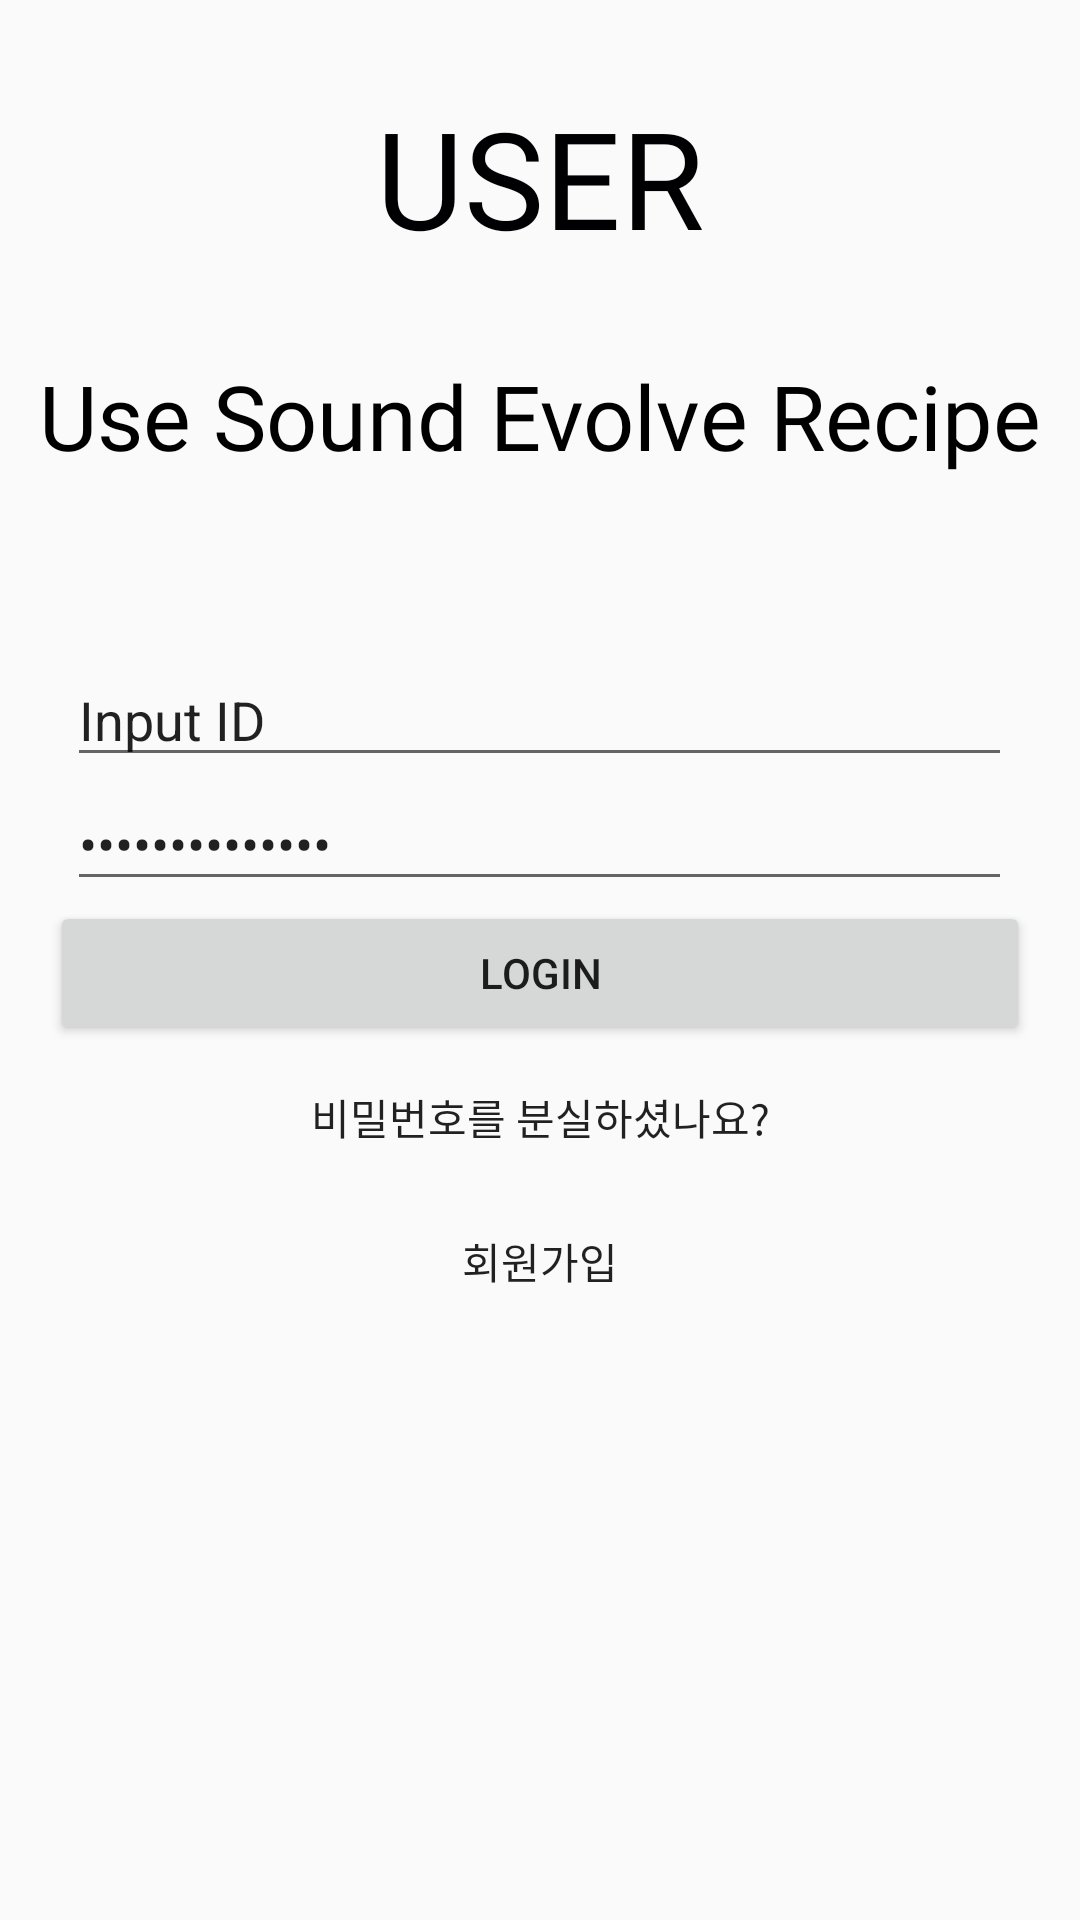

Here is an Android app screen rendered from its layout file. Give the layout XML and the strings, colors and styles it references.
<!-- AndroidManifest.xml: application theme Theme.USER -->
<!-- res/layout/fragment_log_in.xml -->
<?xml version="1.0" encoding="utf-8"?>
<LinearLayout xmlns:android="http://schemas.android.com/apk/res/android"
    android:layout_width="match_parent"
    android:layout_height="match_parent"
    android:orientation="vertical" >

    <LinearLayout
        android:layout_width="wrap_content"
        android:layout_height="wrap_content"
        android:layout_gravity="center"
        android:textAlignment="center"
        android:layout_weight="0.3"
>

        <TextView
            android:layout_width="wrap_content"
            android:layout_height="wrap_content"
            android:layout_gravity="center"
            android:text="USER"
            android:textSize="45dp"
            android:fontFamily="@font/font"
            android:textColor="#000002"/>

    </LinearLayout>

        <LinearLayout
            android:layout_width="wrap_content"
            android:layout_height="wrap_content"
            android:layout_gravity="center"
            android:textAlignment="center"
            android:orientation="vertical"
            android:layout_weight="0.2">
        <TextView
            android:layout_width="wrap_content"
            android:layout_height="wrap_content"
            android:layout_gravity="center"
            android:text="Use Sound Evolve Recipe"
            android:textSize="30dp"
            android:textColor="#000000"
            android:fontFamily="@font/font_2"/>

    </LinearLayout>


    <LinearLayout
        android:layout_width="match_parent"
        android:layout_height="wrap_content"
        android:layout_weight="1"
        android:orientation="vertical">

        <EditText
            android:layout_marginTop="20dp"
            android:id="@+id/id"
            android:layout_width="wrap_content"
            android:layout_height="wrap_content"
            android:ems="15"
            android:inputType="text"
            android:text="Input ID"
            android:layout_gravity="center"/>

        <EditText
            android:id="@+id/pw"
            android:layout_width="wrap_content"
            android:layout_height="wrap_content"
            android:ems="15"
            android:inputType="textPassword"
            android:text="Input Password"
            android:layout_gravity="center"/>

        <LinearLayout
            android:layout_width="match_parent"
            android:layout_height="wrap_content"
            android:layout_weight="1"
            android:orientation="vertical">



        <LinearLayout
            android:layout_width="match_parent"
            android:layout_height="wrap_content"
            android:layout_weight="1"
            android:orientation="vertical">

        <Button
            android:id="@+id/submit"
            android:layout_width="wrap_content"
            android:layout_height="wrap_content"
            android:ems="20"
            android:inputType="text"
            android:text="LOGIN"
            android:layout_gravity="center"/>

            <LinearLayout
                android:layout_width="match_parent"
                android:layout_height="wrap_content"
                android:layout_weight="1"
                android:orientation="vertical">

        <Button

            android:id="@+id/forget"
            android:layout_width="wrap_content"
            android:layout_height="wrap_content"
            android:ems="10"
            android:inputType="text"
            android:text="비밀번호를 분실하셨나요?"
            android:layout_gravity="center"
            android:background="@drawable/btn1"/>


        <Button
            android:id="@+id/signup"
            android:layout_width="wrap_content"
            android:layout_height="wrap_content"
            android:ems="10"
            android:inputType="text"
            android:text="회원가입"
            android:layout_gravity="center"
            android:background="@drawable/btn1"/>


            </LinearLayout>
    </LinearLayout>

</LinearLayout>

    </LinearLayout>
</LinearLayout>
<!-- resources referenced by this layout -->
<resources>
  <!-- drawable btn1 (drawable) -->
  <?xml version="1.0" encoding="utf-8"?>
  <shape xmlns:android="http://schemas.android.com/apk/res/android"
      android:shape="rectangle" >
      <solid android:color="#00ff0000"/>
  
  
  </shape>
  <style name="Theme.USER" parent="Theme.AppCompat.DayNight.DarkActionBar">
          
          <item name="colorPrimary">@color/purple_500</item>
          <item name="colorPrimaryVariant">@color/purple_700</item>
          <item name="colorOnPrimary">@color/white</item>
          
          <item name="colorSecondary">@color/teal_200</item>
          <item name="colorSecondaryVariant">@color/teal_700</item>
          <item name="colorOnSecondary">@color/black</item>
          
          <item name="android:statusBarColor" tools:targetApi="l">?attr/colorPrimaryVariant</item>
          
          <item name="windowNoTitle">true</item>
      </style>
  <color name="purple_500">#FF6200EE</color>
  <color name="purple_700">#FF3700B3</color>
  <color name="white">#FFFFFFFF</color>
  <color name="teal_200">#FF03DAC5</color>
  <color name="teal_700">#FF018786</color>
  <color name="black">#FF000000</color>
</resources>
